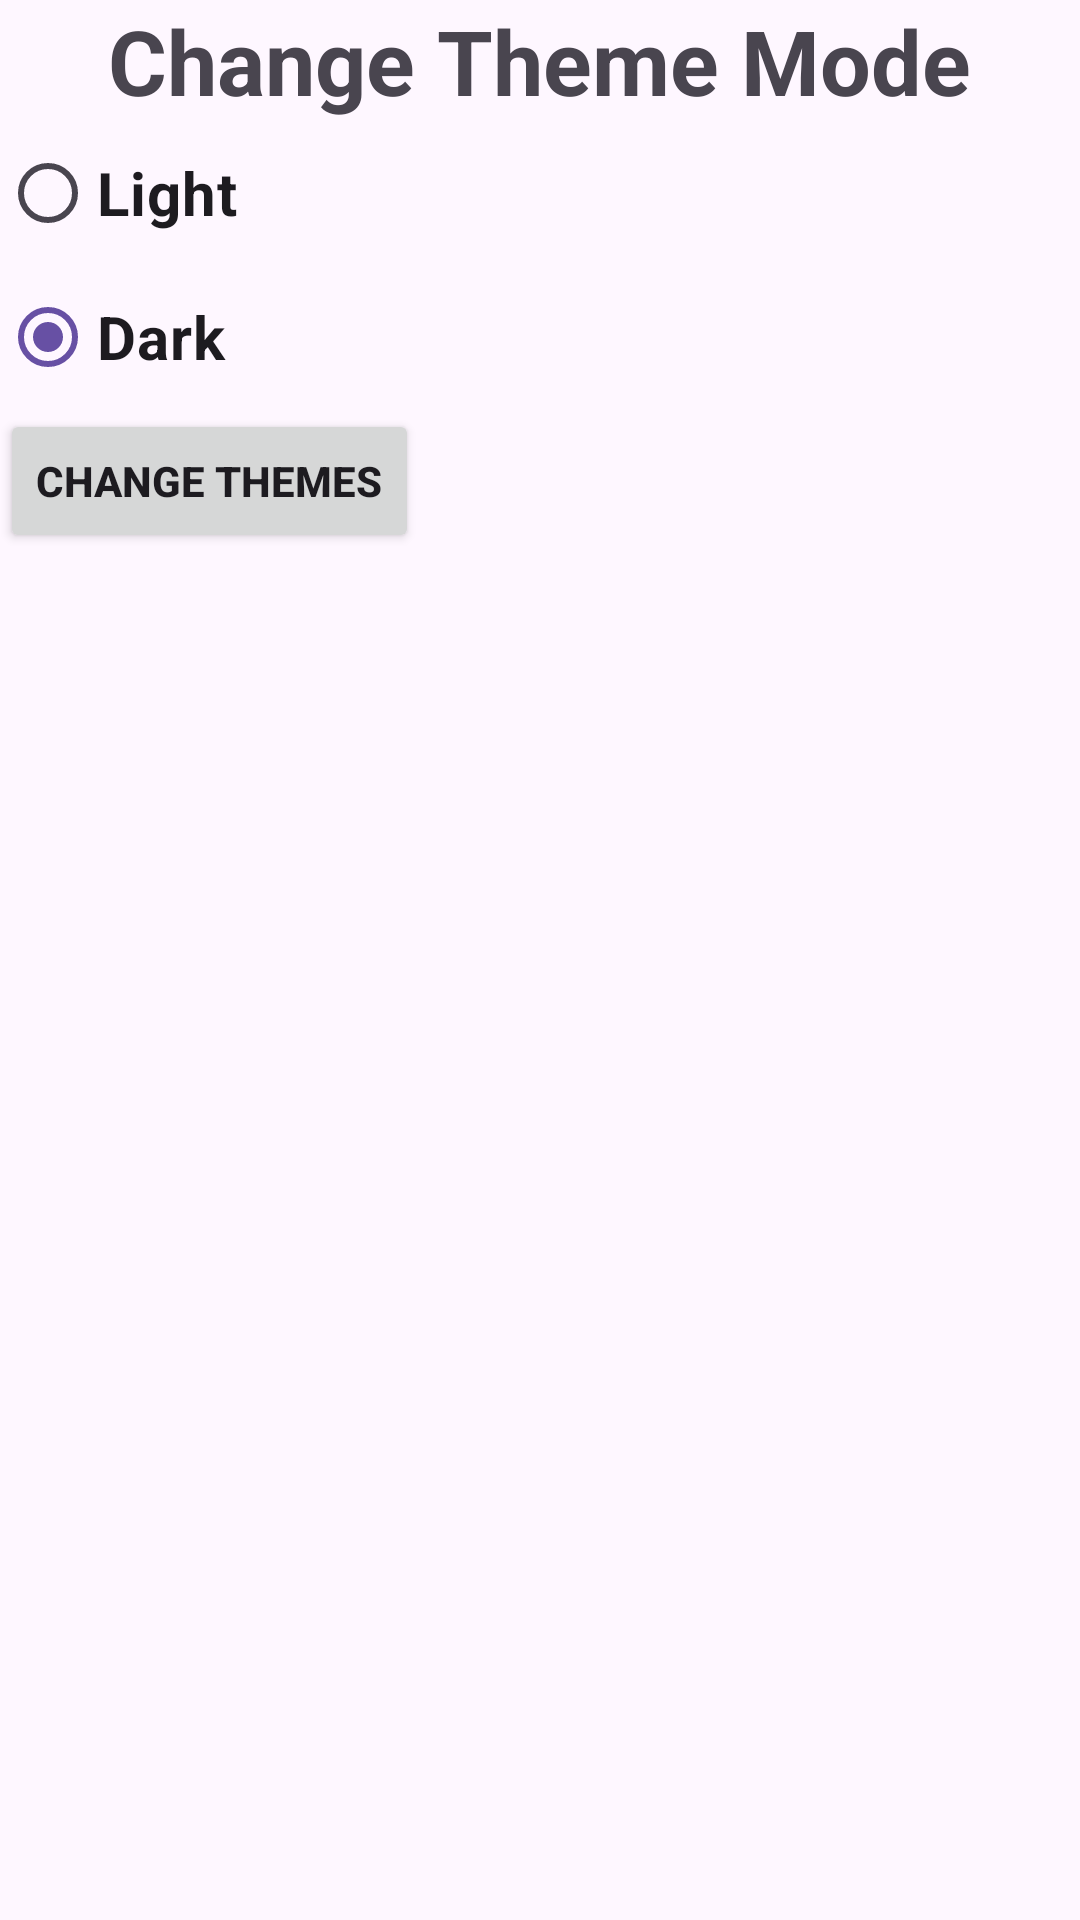

Reconstruct the res/layout file that produces this screen, plus the resources it refers to.
<!-- AndroidManifest.xml: application theme Theme.LanguageActivity -->
<!-- res/layout/dialog_theme.xml -->
<?xml version="1.0" encoding="utf-8"?>
<LinearLayout xmlns:android="http://schemas.android.com/apk/res/android"
    android:layout_width="match_parent"
    android:layout_height="match_parent"
    android:orientation="vertical">
    <TextView
        android:layout_width="wrap_content"
        android:layout_height="wrap_content"
        android:text="@string/Change_theme_Mode"
        android:textSize="30dp"
        android:layout_gravity="center"
        android:textStyle="bold"/>
    <RadioGroup
        android:layout_width="match_parent"
        android:layout_height="wrap_content">

    <RadioButton
        android:id="@+id/radio_button"
        android:layout_width="wrap_content"
        android:layout_height="wrap_content"
        android:text="Light"
        android:checked="true"
        android:textStyle="bold"
        android:textSize="20dp"/>
    <RadioButton
        android:id="@+id/radio_button2"
        android:layout_width="wrap_content"
        android:layout_height="wrap_content"
        android:text="Dark"
        android:checked="true"
        android:textStyle="bold"
        android:textSize="20dp"/>

    </RadioGroup>
    <Button
        android:id="@+id/btnChange_Themes"
        android:layout_width="wrap_content"
        android:layout_height="wrap_content"
        android:text="@string/change_theme"
        android:textStyle="bold"
        />


</LinearLayout>
<!-- resources referenced by this layout -->
<resources>
  <string name="Change_theme_Mode">Change Theme Mode</string>
  <string name="change_theme">Change Themes</string>
  <style name="Theme.LanguageActivity" parent="Base.Theme.LanguageActivity" />
  <style name="Base.Theme.LanguageActivity" parent="Theme.Material3.DayNight.NoActionBar">
          
          
      </style>
</resources>
